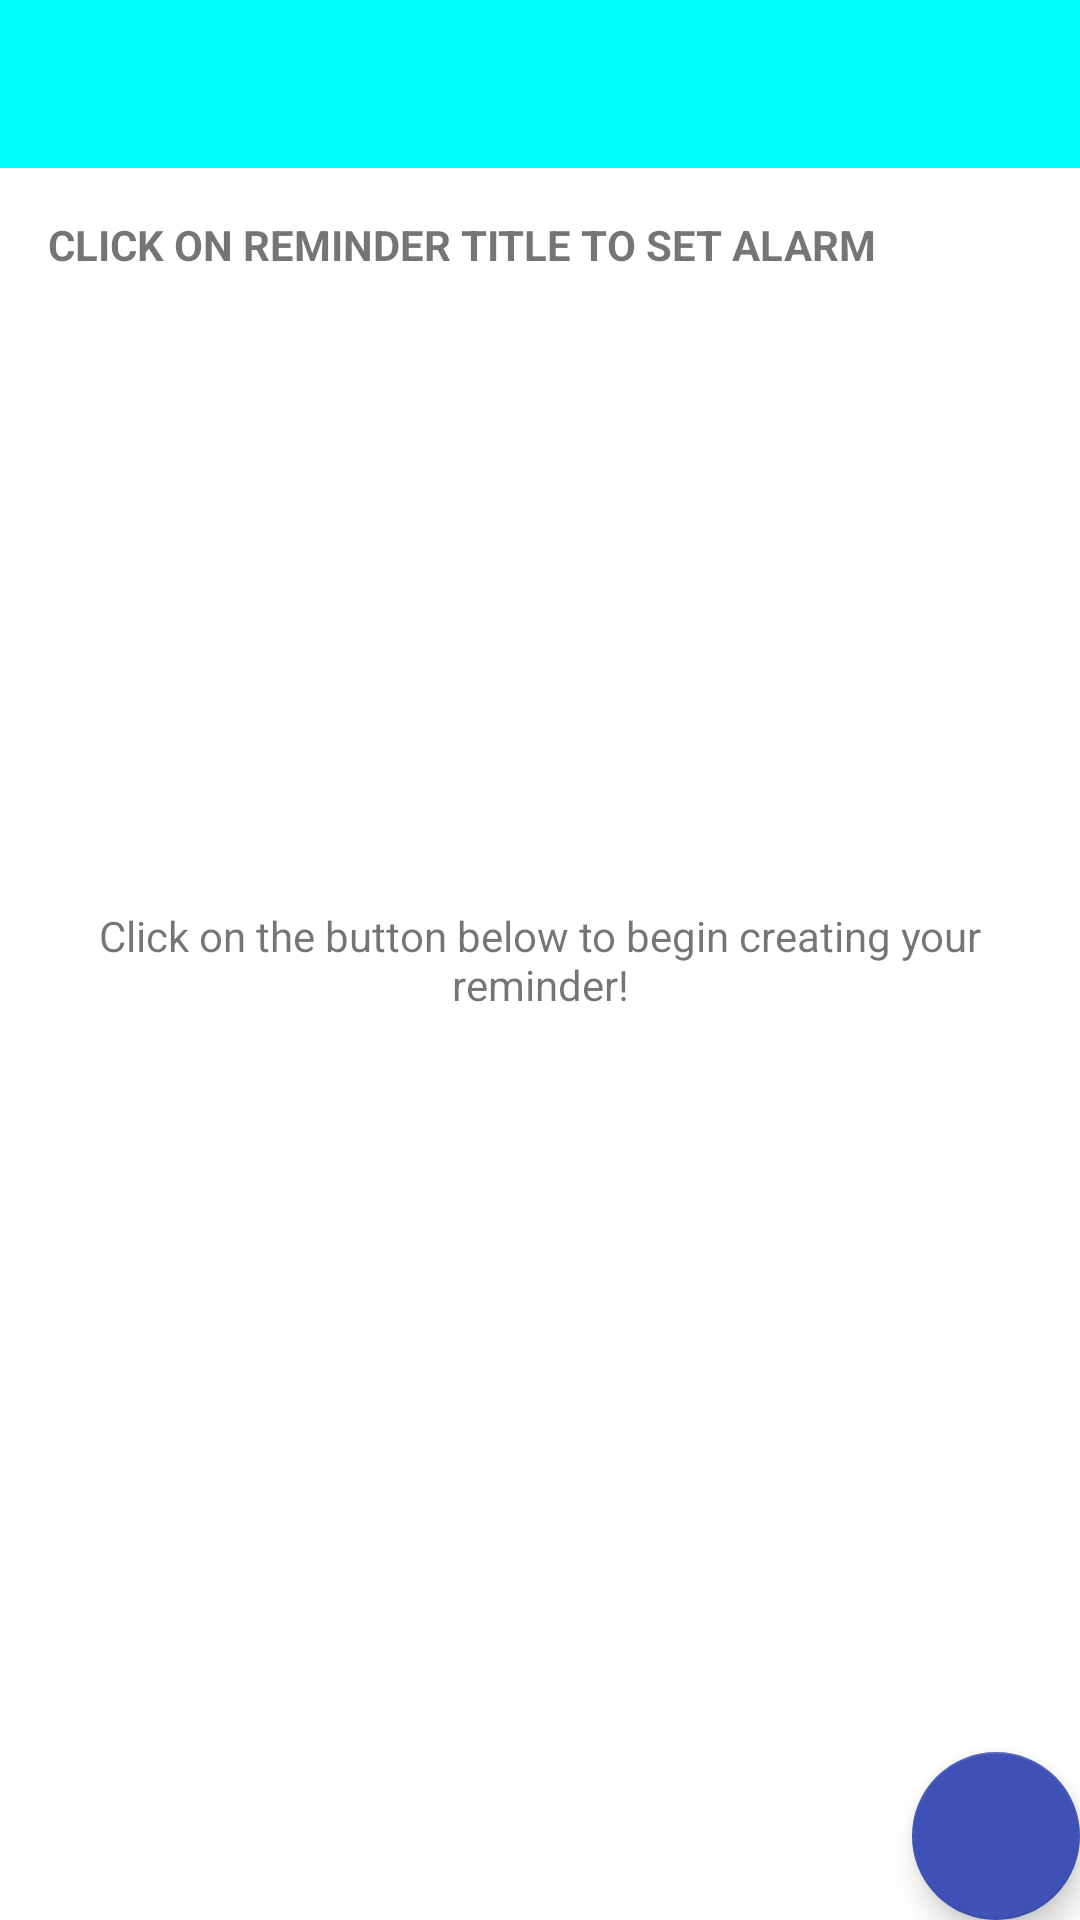

Write the Android layout XML for this screen, with the resource values it uses.
<!-- AndroidManifest.xml: application theme Theme.NotesPro -->
<!-- res/layout/activity_main2.xml -->
<RelativeLayout xmlns:android="http://schemas.android.com/apk/res/android"
    xmlns:app="http://schemas.android.com/apk/res-auto"
    xmlns:tools="http://schemas.android.com/tools"
    android:layout_width="match_parent"
    android:layout_height="match_parent"
    tools:context="easy.tuto.notespro.MainActivity2">

    
    <androidx.appcompat.widget.Toolbar
        android:id="@+id/toolbar"
        android:layout_height="wrap_content"
        android:layout_width="match_parent"
        android:minHeight="?attr/actionBarSize"
        app:popupTheme="@style/ThemeOverlay.AppCompat.Light"
        app:contentInsetLeft="0dp"
        app:contentInsetStart="16dp"
        app:theme="@style/ThemeOverlay.AppCompat.Dark.ActionBar"
        android:background="?attr/colorPrimary" />

    
    <TextView
        android:id="@+id/reminderText"
        android:layout_width="match_parent"
        android:layout_height="wrap_content"
        android:padding="16dp"
        android:layout_below="@+id/toolbar"
        android:textStyle="bold"
        android:text="CLICK ON REMINDER TITLE TO SET ALARM"/>

    
    <EditText
        android:id="@+id/reminderTitleInput"
        android:layout_width="match_parent"
        android:layout_height="wrap_content"
        android:layout_below="@id/reminderText"
        android:hint="Enter Reminder Title"
        android:padding="16dp"
        android:inputType="text"
        android:visibility="gone" /> 

    
    <ListView
        android:id="@+id/list"
        android:layout_width="match_parent"
        android:layout_height="match_parent"
        android:layout_below="@id/reminderTitleInput"
        android:background="@android:color/white"/>

    
    <RelativeLayout
        android:id="@+id/empty_view"
        android:layout_width="wrap_content"
        android:layout_height="wrap_content"
        android:layout_centerInParent="true">
        <TextView
            android:id="@+id/no_reminder_text"
            android:layout_width="match_parent"
            android:layout_height="wrap_content"
            android:layout_centerInParent="true"
            android:padding="16dp"
            android:gravity="center"
            android:text="@string/no_cardetails"/>
    </RelativeLayout>

    
    <com.google.android.material.floatingactionbutton.FloatingActionButton
        android:id="@+id/fab"
        android:layout_width="wrap_content"
        android:layout_height="wrap_content"
        android:layout_alignParentRight="true"
        android:layout_alignParentBottom="true"
        android:layout_marginStart="@dimen/fab_margin"
        android:contentDescription="@string/app_name"
        android:layout_marginTop="@dimen/fab_margin"
        android:layout_marginEnd="@dimen/fab_margin"
        android:layout_marginBottom="@dimen/fab_margin"
        android:src="@drawable/ic_add"
        app:backgroundTint="@color/colorPrimary"
        app:fabSize="normal" />

</RelativeLayout>
<!-- resources referenced by this layout -->
<resources>
  <color name="colorPrimary">#3F51B5</color>
  <string name="app_name">Notes Pro</string>
  <string name="no_cardetails">Click on the button below to begin creating your reminder!</string>
  <style name="Theme.NotesPro" parent="Theme.MaterialComponents.DayNight.NoActionBar">
          
          <item name="colorPrimary">@color/my_primary</item>
          <item name="colorPrimaryVariant">@color/my_primary</item>
          <item name="colorOnPrimary">@color/white</item>
          
          <item name="colorSecondary">@color/teal_200</item>
          <item name="colorSecondaryVariant">@color/teal_700</item>
          <item name="colorOnSecondary">@color/black</item>
          
          <item name="android:statusBarColor" tools:targetApi="l">@color/my_primary</item>
  
              
  
              <item name="colorPrimaryDark">@color/colorPrimaryDark</item>
              <item name="colorAccent">@color/colorAccent</item>
              <item name="actionModeBackground">@color/colorPrimary</item>
              <item name="actionBarPopupTheme">@style/ThemeOverlay.AppCompat</item>
              <item name="android:windowNoTitle">true</item>
              <item name="windowActionModeOverlay">true</item>
  
          
      </style>
  <color name="my_primary">#00ffFF</color>
  <color name="white">#FFFFFF</color>
  <color name="teal_200">#FF03DA</color>
  <color name="teal_700">#FF0187</color>
  <color name="black">#000000</color>
  <color name="colorPrimaryDark">#303F9F</color>
  <color name="colorAccent">#FF4081</color>
</resources>
